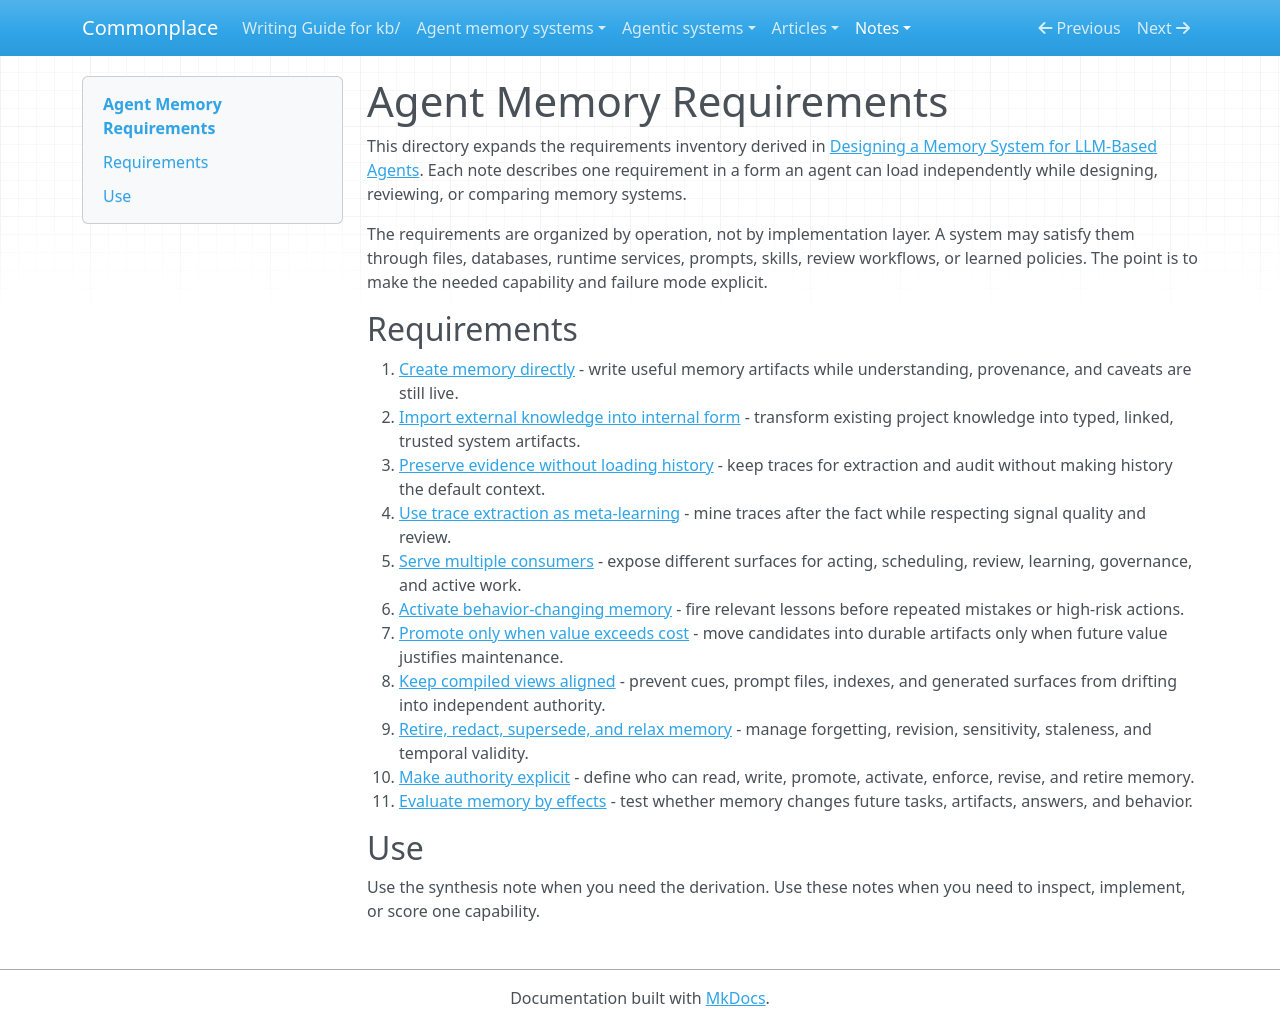

repository: zby/commonplace · page: notes/agent-memory-requirements/index.html · generator: mkdocs

---
description: "Navigation hub for concrete agent-memory requirements extracted from the memory-system design synthesis"
type: types/note.md
traits: [synthesis]
tags: [agent-memory, context-engineering, learning-theory]
---

# Agent Memory Requirements

This directory expands the requirements inventory derived in [Designing a Memory System for LLM-Based Agents](../designing-agent-memory-systems.md). Each note describes one requirement in a form an agent can load independently while designing, reviewing, or comparing memory systems.

The requirements are organized by operation, not by implementation layer. A system may satisfy them through files, databases, runtime services, prompts, skills, review workflows, or learned policies. The point is to make the needed capability and failure mode explicit.

## Requirements

1. [Create memory directly](./create-memory-directly.md) - write useful memory artifacts while understanding, provenance, and caveats are still live.
2. [Import external knowledge into internal form](./import-external-knowledge.md) - transform existing project knowledge into typed, linked, trusted system artifacts.
3. [Preserve evidence without loading history](./preserve-evidence-without-loading-history.md) - keep traces for extraction and audit without making history the default context.
4. [Use trace extraction as meta-learning](./use-trace-extraction-as-meta-learning.md) - mine traces after the fact while respecting signal quality and review.
5. [Serve multiple consumers](./serve-multiple-consumers.md) - expose different surfaces for acting, scheduling, review, learning, governance, and active work.
6. [Activate behavior-changing memory](./activate-behavior-changing-memory.md) - fire relevant lessons before repeated mistakes or high-risk actions.
7. [Promote only when value exceeds cost](./promote-only-when-value-exceeds-cost.md) - move candidates into durable artifacts only when future value justifies maintenance.
8. [Keep compiled views aligned](./keep-compiled-views-aligned.md) - prevent cues, prompt files, indexes, and generated surfaces from drifting into independent authority.
9. [Retire, redact, supersede, and relax memory](./retire-redact-supersede-relax.md) - manage forgetting, revision, sensitivity, staleness, and temporal validity.
10. [Make authority explicit](./make-authority-explicit.md) - define who can read, write, promote, activate, enforce, revise, and retire memory.
11. [Evaluate memory by effects](./evaluate-memory-by-effects.md) - test whether memory changes future tasks, artifacts, answers, and behavior.

## Use

Use the synthesis note when you need the derivation. Use these notes when you need to inspect, implement, or score one capability.
